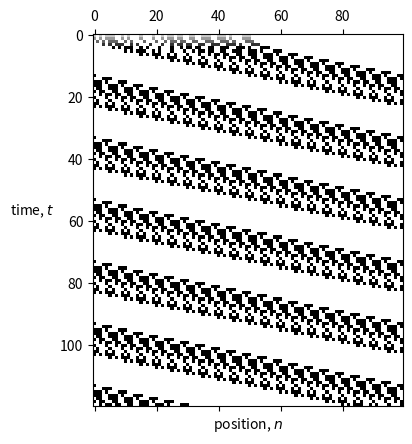

Python code for this plot:
import numpy as np
import matplotlib.pyplot as plt

#show_grid is imported from the cellular automata demo
DEF_CMAP = 'binary'
def show_grid(grid, vertical=True, **args):
    if 'cmap' not in args:
        args['cmap'] = DEF_CMAP
    if vertical:
        plt.matshow(grid.T, **args)
        plt.xlabel('position, $n$')
        plt.ylabel('time, $t$', rotation=0, horizontalalignment='right')
    else:
        plt.matshow(grid, **args)
        plt.ylabel('position, $n$', rotation=0, horizontalalignment='right')
        plt.xlabel('time, $t$')

#sets up the grid 100 (position) x 120 (time)
N = 100
T = 120
X = np.zeros((N, T), dtype=int)

#this initializes the grid by setting half the cells to 46 to 1 (-5km to -.3) and then all the cells from 47 to 50 (-.3 to 0)
#this gives a density of 80(out of 160) in the first setup and 160(out of 160) in the other
def initializeGrid():
    indices = np.random.choice(47, size=23, replace=False)
    X[indices, 0] = 1
    X[48:51, 0] = 1

#this is the simulation which calls the stepper
def simulate(time):
    for t in range(time-1):
        stepper(t)

#this is the stepper which for each row, looks at previous row, increments the speed (capped at 5), and then moves all cars by the speed
speed = 1
def stepper(t):
    row = X[:, t]
    mask = row > 0 
    next_row = X[:, t+1]
    next_row[mask] = row[mask] + 1
    X[X>5] = 5
    if t < 5:
        X[:, t+1] = np.roll(X[:, t+1], t)
    else:
        X[:, t+1] = np.roll(X[:, t+1], 5)

initializeGrid()
simulate(120)
show_grid(X)
plt.show()